Image classification data set "Segmented" (agb2k/Multi-View-Oil-Palm-Seed-Classification-Correspondence on GitHub). Class labels (2): bad seed, good seed.

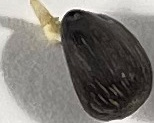
Label: bad seed

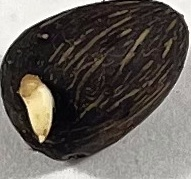
Label: bad seed

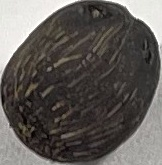
Label: bad seed

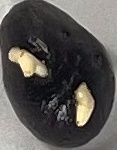
Label: good seed

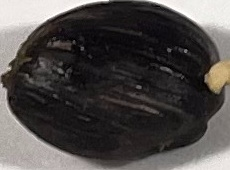
Label: good seed

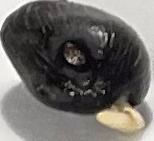
Label: good seed
